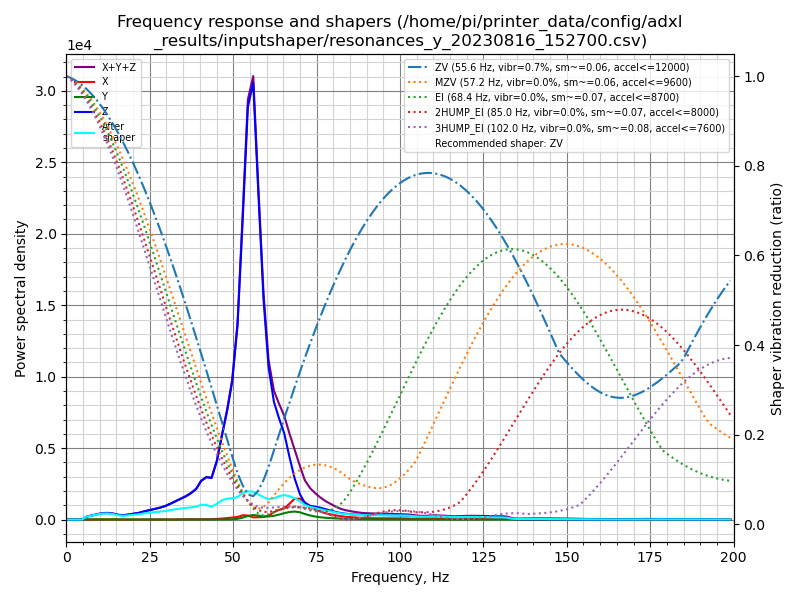

The table this chart was drawn from, first rows:
freq, psd_x, psd_y, psd_z, psd_xyz
0.0, 2.145e+01, 1.483e+01, 3.676e+02, 4.038e+02
1.6, 2.516e+01, 5.829e+01, 2.268e+02, 3.103e+02
3.1, 2.071e+01, 5.626e+01, 3.249e+01, 1.095e+02
4.7, 2.211e+01, 5.721e+01, 3.765e+02, 4.558e+02
6.2, 2.255e+01, 6.584e+01, 1.331e+03, 1.419e+03
7.8, 2.240e+01, 7.338e+01, 2.270e+03, 2.366e+03
9.3, 2.483e+01, 7.316e+01, 3.511e+03, 3.609e+03
10.9, 4.923e+01, 6.285e+01, 4.876e+03, 4.988e+03
12.4, 1.216e+02, 7.057e+01, 5.665e+03, 5.858e+03
14.0, 1.586e+02, 8.249e+01, 5.761e+03, 6.002e+03
15.5, 1.045e+02, 7.838e+01, 5.075e+03, 5.258e+03
17.1, 5.340e+01, 8.033e+01, 5.149e+03, 5.283e+03
18.7, 4.848e+01, 8.222e+01, 6.594e+03, 6.725e+03
20.2, 5.266e+01, 8.851e+01, 8.338e+03, 8.480e+03
21.8, 5.017e+01, 9.190e+01, 1.029e+04, 1.043e+04
23.3, 6.478e+01, 8.695e+01, 1.330e+04, 1.345e+04
24.9, 8.773e+01, 7.905e+01, 1.645e+04, 1.662e+04
26.4, 1.238e+02, 7.688e+01, 1.957e+04, 1.977e+04
28.0, 1.383e+02, 7.621e+01, 2.317e+04, 2.338e+04
29.5, 1.372e+02, 7.562e+01, 2.760e+04, 2.781e+04
31.1, 1.722e+02, 7.842e+01, 3.414e+04, 3.439e+04
32.6, 2.864e+02, 8.043e+01, 4.131e+04, 4.167e+04
34.2, 5.872e+02, 7.104e+01, 4.961e+04, 5.027e+04
35.8, 9.461e+02, 9.579e+01, 5.811e+04, 5.915e+04
37.3, 1.040e+03, 1.417e+02, 6.852e+04, 6.971e+04
38.9, 8.602e+02, 1.807e+02, 8.311e+04, 8.415e+04
40.4, 7.507e+02, 2.067e+02, 1.094e+05, 1.103e+05
42.0, 8.499e+02, 2.983e+02, 1.246e+05, 1.257e+05
43.5, 1.193e+03, 2.481e+02, 1.265e+05, 1.279e+05
45.1, 1.957e+03, 1.427e+02, 1.843e+05, 1.864e+05
46.6, 3.138e+03, 1.100e+02, 2.729e+05, 2.761e+05
48.2, 4.975e+03, 2.241e+02, 3.682e+05, 3.734e+05
49.7, 6.771e+03, 8.118e+02, 4.804e+05, 4.880e+05
51.3, 9.199e+03, 2.693e+03, 6.973e+05, 7.092e+05
52.9, 1.600e+04, 7.293e+03, 1.126e+06, 1.150e+06
54.4, 1.520e+04, 1.357e+04, 1.574e+06, 1.602e+06
56.0, 8.506e+03, 1.787e+04, 1.715e+06, 1.741e+06
57.5, 9.436e+03, 1.593e+04, 1.326e+06, 1.351e+06
59.1, 1.054e+04, 1.320e+04, 9.110e+05, 9.348e+05
60.6, 1.704e+04, 1.309e+04, 6.474e+05, 6.775e+05
62.2, 3.204e+04, 1.622e+04, 5.137e+05, 5.620e+05
63.7, 4.270e+04, 2.193e+04, 4.537e+05, 5.184e+05
65.3, 5.091e+04, 2.917e+04, 3.947e+05, 4.748e+05
66.8, 7.304e+04, 3.511e+04, 2.977e+05, 4.058e+05
68.4, 9.969e+04, 3.839e+04, 1.982e+05, 3.363e+05
70.0, 1.022e+05, 3.556e+04, 1.245e+05, 2.623e+05
71.5, 8.607e+04, 2.782e+04, 8.178e+04, 1.957e+05
73.1, 6.942e+04, 2.077e+04, 6.966e+04, 1.599e+05
74.6, 5.439e+04, 1.559e+04, 6.743e+04, 1.374e+05
76.2, 4.211e+04, 1.193e+04, 6.279e+04, 1.168e+05
77.7, 3.415e+04, 9.454e+03, 5.646e+04, 1.001e+05
79.3, 2.887e+04, 7.769e+03, 4.960e+04, 8.624e+04
80.8, 2.339e+04, 6.353e+03, 4.257e+04, 7.231e+04
82.4, 1.887e+04, 5.088e+03, 3.677e+04, 6.074e+04
83.9, 1.603e+04, 4.169e+03, 3.392e+04, 5.412e+04
85.5, 1.390e+04, 3.453e+03, 3.143e+04, 4.878e+04
87.1, 1.194e+04, 2.859e+03, 2.960e+04, 4.440e+04
88.6, 1.009e+04, 2.311e+03, 2.904e+04, 4.143e+04
90.2, 8.775e+03, 1.825e+03, 2.929e+04, 3.989e+04
91.7, 8.165e+03, 1.446e+03, 2.974e+04, 3.935e+04
... 69 more rows
